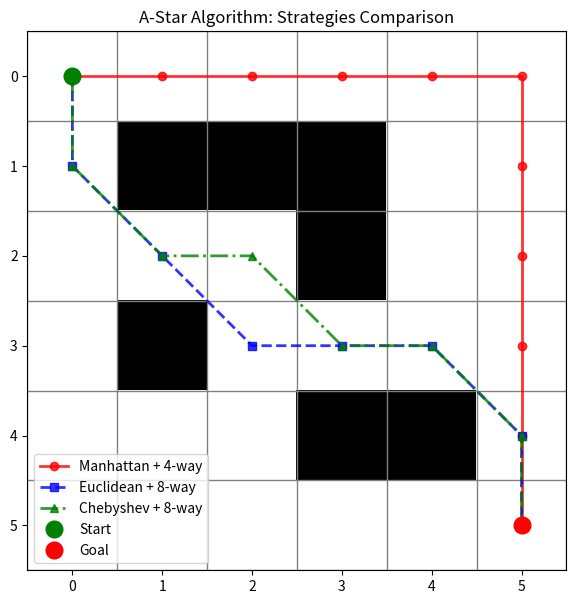

This chart was generated by the following Python code:
import heapq
import math
import matplotlib.pyplot as plt
import numpy as np


class Node:
    """节点类，记录坐标、代价值和父节点信息"""

    def __init__(self, x, y, g_cost=0, h_cost=0, parent=None):
        self.x = x
        self.y = y
        self.g = g_cost
        self.h = h_cost
        self.f = g_cost + h_cost
        self.parent = parent

    def __lt__(self, other):
        return self.f < other.f


class AStarPlanner:
    def __init__(self, grid_map, heuristic_type='euclidean', expansion_strategy='8-way'):
        self.grid = grid_map
        self.rows = len(grid_map)
        self.cols = len(grid_map[0])
        self.heuristic_type = heuristic_type
        self.expansion_strategy = expansion_strategy

    def get_heuristic(self, node_x, node_y, goal_x, goal_y):
        """支持三种启发式函数"""
        dx = abs(node_x - goal_x)
        dy = abs(node_y - goal_y)

        if self.heuristic_type == 'manhattan':
            return dx + dy
        elif self.heuristic_type == 'euclidean':
            return math.sqrt(dx ** 2 + dy ** 2)
        elif self.heuristic_type == 'chebyshev':
            return max(dx, dy)
        else:
            return 0

    def get_neighbors(self, node):
        """支持4向和8向两种拓展策略"""
        neighbors = []
        directions = [(0, 1), (1, 0), (0, -1), (-1, 0)]

        if self.expansion_strategy == '8-way':
            directions.extend([(1, 1), (1, -1), (-1, 1), (-1, -1)])

        for dx, dy in directions:
            nx, ny = node.x + dx, node.y + dy

            if 0 <= nx < self.rows and 0 <= ny < self.cols:
                if self.grid[nx][ny] == 0:
                    move_cost = math.sqrt(dx ** 2 + dy ** 2)
                    neighbors.append((nx, ny, move_cost))

        return neighbors

    def search(self, start, goal):
        start_node = Node(start[0], start[1])
        goal_node = Node(goal[0], goal[1])

        open_list = []
        closed_set = set()

        heapq.heappush(open_list, start_node)
        g_costs = {start: 0}

        while open_list:
            current_node = heapq.heappop(open_list)

            if current_node.x == goal_node.x and current_node.y == goal_node.y:
                return self.reconstruct_path(current_node)

            closed_set.add((current_node.x, current_node.y))

            for nx, ny, move_cost in self.get_neighbors(current_node):
                if (nx, ny) in closed_set:
                    continue

                new_g = current_node.g + move_cost

                if (nx, ny) not in g_costs or new_g < g_costs[(nx, ny)]:
                    g_costs[(nx, ny)] = new_g
                    h_cost = self.get_heuristic(nx, ny, goal_node.x, goal_node.y)
                    neighbor_node = Node(nx, ny, new_g, h_cost, current_node)
                    heapq.heappush(open_list, neighbor_node)

        return None

    def reconstruct_path(self, current_node):
        path = []
        while current_node is not None:
            path.append((current_node.x, current_node.y))
            current_node = current_node.parent
        return path[::-1]


def visualize_multiple_paths(grid, paths_dict, start, goal):
    """
    在同一张地图上对比绘制不同策略的规划路径
    """
    grid_array = np.array(grid)
    fig, ax = plt.subplots(figsize=(7, 7))

    # 绘制黑白地图
    cmap = plt.cm.binary
    ax.imshow(grid_array, cmap=cmap)

    ax.set_xticks(np.arange(-.5, len(grid[0]), 1), minor=True)
    ax.set_yticks(np.arange(-.5, len(grid), 1), minor=True)
    ax.grid(which="minor", color="gray", linestyle='-', linewidth=1)
    ax.tick_params(which="minor", size=0)

    # 定义不同策略的颜色和线型
    styles = [('red', '-o'), ('blue', '--s'), ('green', '-.^')]

    # 遍历字典，画出所有路径
    for i, (label_name, path) in enumerate(paths_dict.items()):
        if path:
            path_x = [p[1] for p in path]
            path_y = [p[0] for p in path]
            color, line_style = styles[i % len(styles)]
            ax.plot(path_x, path_y, line_style, color=color, markersize=6, linewidth=2, label=label_name, alpha=0.8)

    # 标记起点和终点
    ax.plot(start[1], start[0], 'go', markersize=12, label='Start')
    ax.plot(goal[1], goal[0], 'ro', markersize=12, label='Goal')

    ax.legend()
    plt.title("A-Star Algorithm: Strategies Comparison")
    plt.show()


# ================= 算法测试与对比 =================
if __name__ == "__main__":
    # 构建一个稍微大一点的 6x6 地图，让路径差异更明显
    grid_map = [
        [0, 0, 0, 0, 0, 0],
        [0, 1, 1, 1, 0, 0],
        [0, 0, 0, 1, 0, 0],
        [0, 1, 0, 0, 0, 0],
        [0, 0, 0, 1, 1, 0],
        [0, 0, 0, 0, 0, 0]
    ]

    start_point = (0, 0)
    target_point = (5, 5)

    # 准备一个字典来存储不同策略下的路径
    results = {}

    # 策略 1：曼哈顿距离 + 4向拓展 (最经典的网格走法)
    planner_1 = AStarPlanner(grid_map, heuristic_type='manhattan', expansion_strategy='4-way')
    results['Manhattan + 4-way'] = planner_1.search(start_point, target_point)

    # 策略 2：欧几里得距离 + 8向拓展 (允许走对角线，贴近真实物理运动)
    planner_2 = AStarPlanner(grid_map, heuristic_type='euclidean', expansion_strategy='8-way')
    results['Euclidean + 8-way'] = planner_2.search(start_point, target_point)

    # 策略 3：切比雪夫距离 + 8向拓展 (对角线代价等同于直行)
    planner_3 = AStarPlanner(grid_map, heuristic_type='chebyshev', expansion_strategy='8-way')
    results['Chebyshev + 8-way'] = planner_3.search(start_point, target_point)

    # 打印终端输出结果
    print(f"起点: {start_point}, 终点: {target_point}\n")
    for strategy_name, path in results.items():
        if path:
            print(f"【{strategy_name}】找到路径，步数: {len(path) - 1}")
            print(f"坐标序列: {path}\n")
        else:
            print(f"【{strategy_name}】规划失败！\n")

    # 弹窗进行终极对比可视化
    visualize_multiple_paths(grid_map, results, start_point, target_point)
